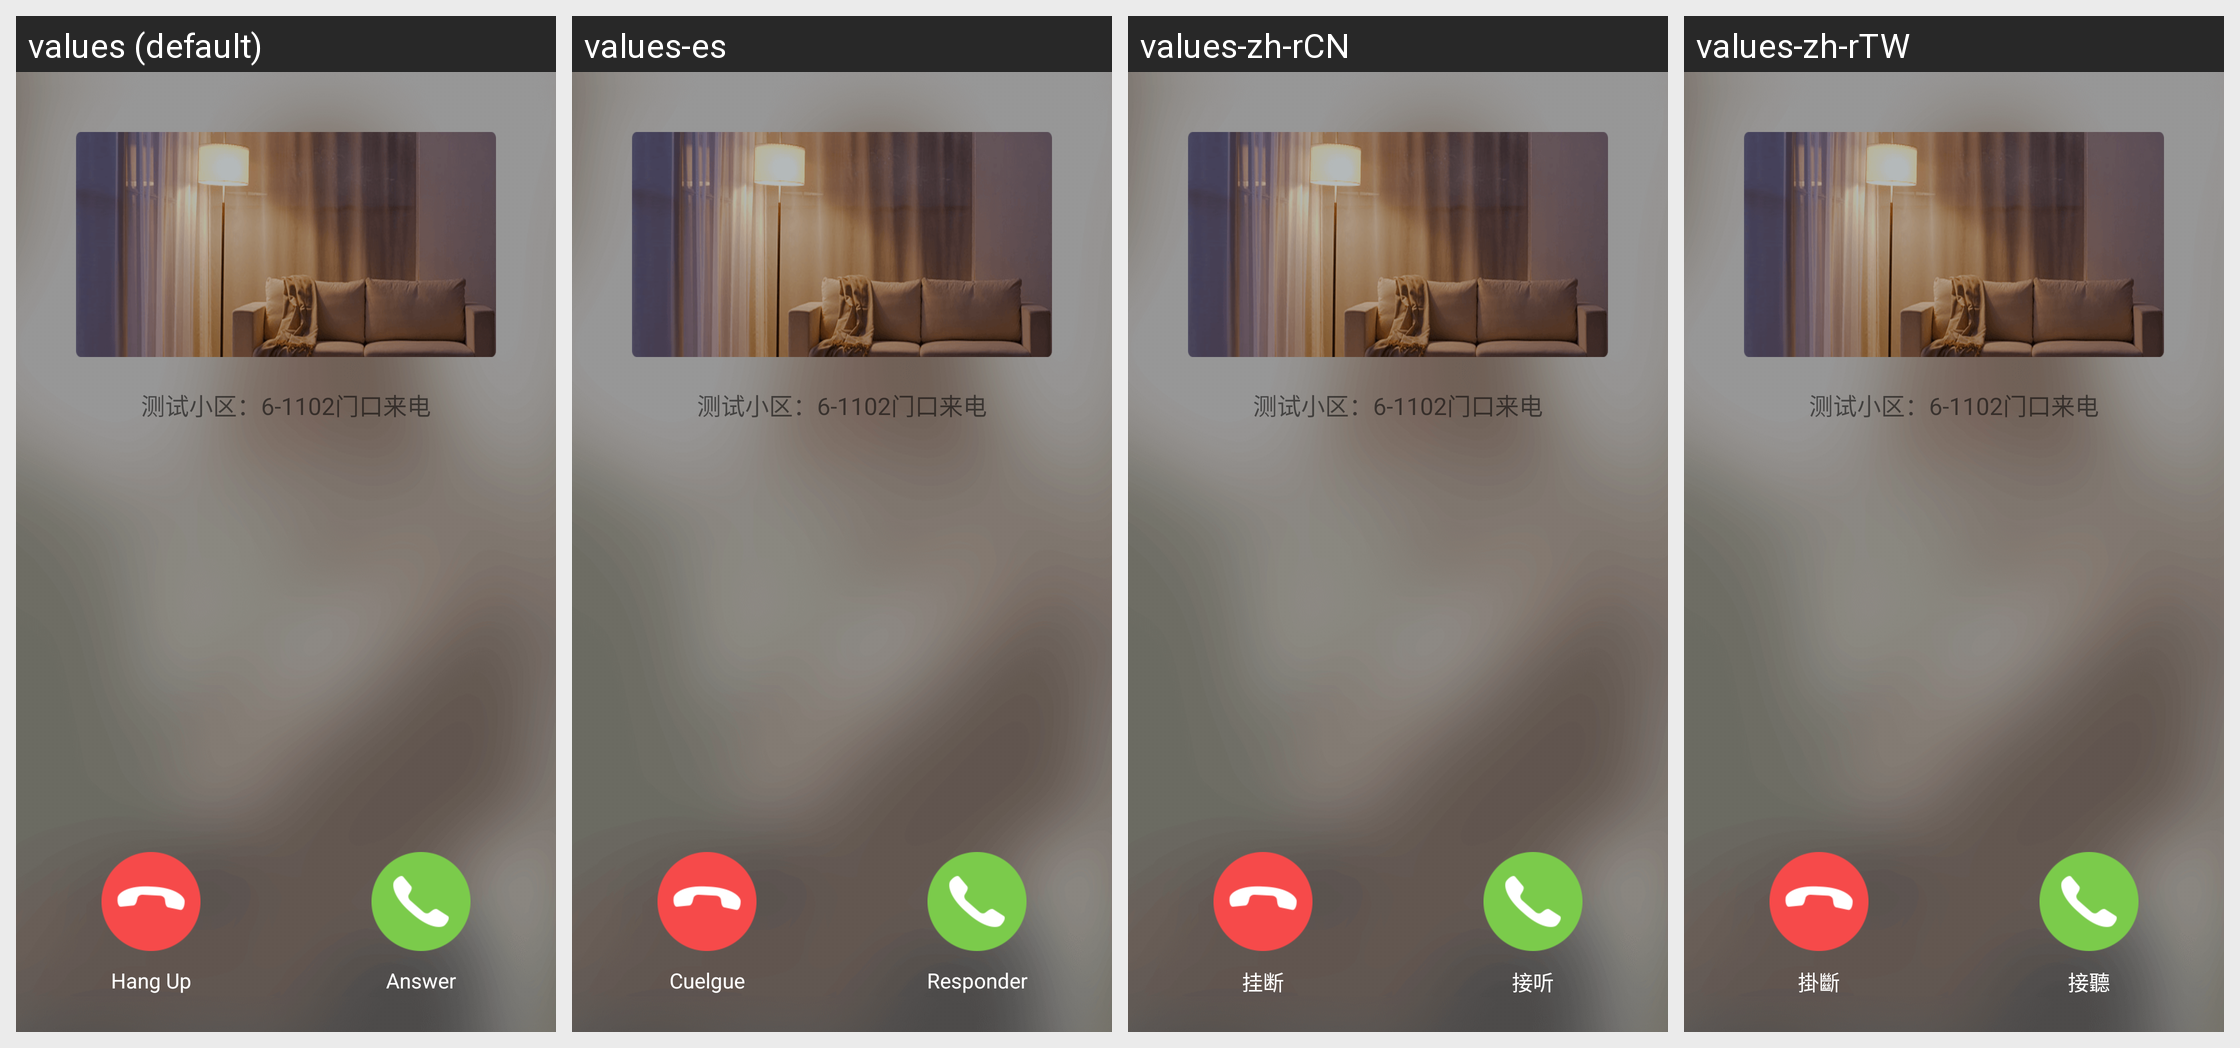

The same Android screen rendered under several of its app's locales, left to right. List the strings drawn on it with the default value and each locale's translation.
Android screen res/layout/activity_legrand_call_waiting.xml rendered under 4 locales, left to right: values (default), values-es, values-zh-rCN, values-zh-rTW. Device: Nexus 5 (rendered at 1080×1920; each locale shown at half size, 540×960, under a caption strip naming it); theme AppTheme.
Other locales in the repository, not shown: values-iw-rIL, values-ja, values-ko.
Strings drawn on this screen, with the default value and each locale's value (text and hints the layout hard-codes, and strings that could not be matched under every locale, appear in the picture but are not listed):

CateEye_Ring_Hangup
  values: Hang Up
  values-es: Cuelgue
  values-zh-rCN: 挂断
  values-zh-rTW: 掛斷

CateEye_Ring_Connect
  values: Answer
  values-es: Responder
  values-zh-rCN: 接听
  values-zh-rTW: 接聽
